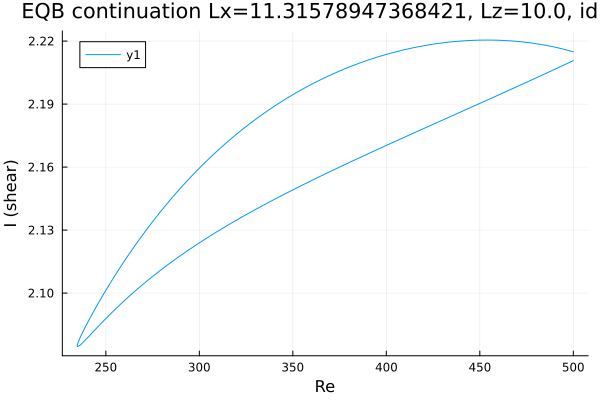

The file beside this chart, header and first rows:
Re, shear
500.0, 2.215
499.2, 2.215
497.7, 2.215
496.3, 2.216
494.9, 2.216
493.5, 2.216
492.1, 2.217
490.7, 2.217
489.3, 2.217
487.8, 2.218
486.4, 2.218
485, 2.218
483.6, 2.218
482.2, 2.218
480.8, 2.219
479.4, 2.219
477.9, 2.219
476.5, 2.219
475.1, 2.219
473.7, 2.22
472.3, 2.22
470.9, 2.22
469.5, 2.22
468, 2.22
466.6, 2.22
465.2, 2.22
463.8, 2.22
462.4, 2.22
461, 2.22
459.6, 2.22
458.1, 2.22
456.7, 2.22
455.3, 2.22
453.9, 2.22
452.5, 2.22
451.1, 2.22
449.7, 2.22
448.3, 2.22
446.8, 2.22
445.4, 2.22
444, 2.22
442.6, 2.22
441.2, 2.22
439.8, 2.22
438.4, 2.22
436.9, 2.22
435.5, 2.22
434.1, 2.22
432.7, 2.219
431.3, 2.219
429.9, 2.219
428.5, 2.219
427, 2.219
425.6, 2.219
424.2, 2.218
422.8, 2.218
421.4, 2.218
420, 2.218
418.6, 2.218
417.1, 2.217
... 385 more rows
